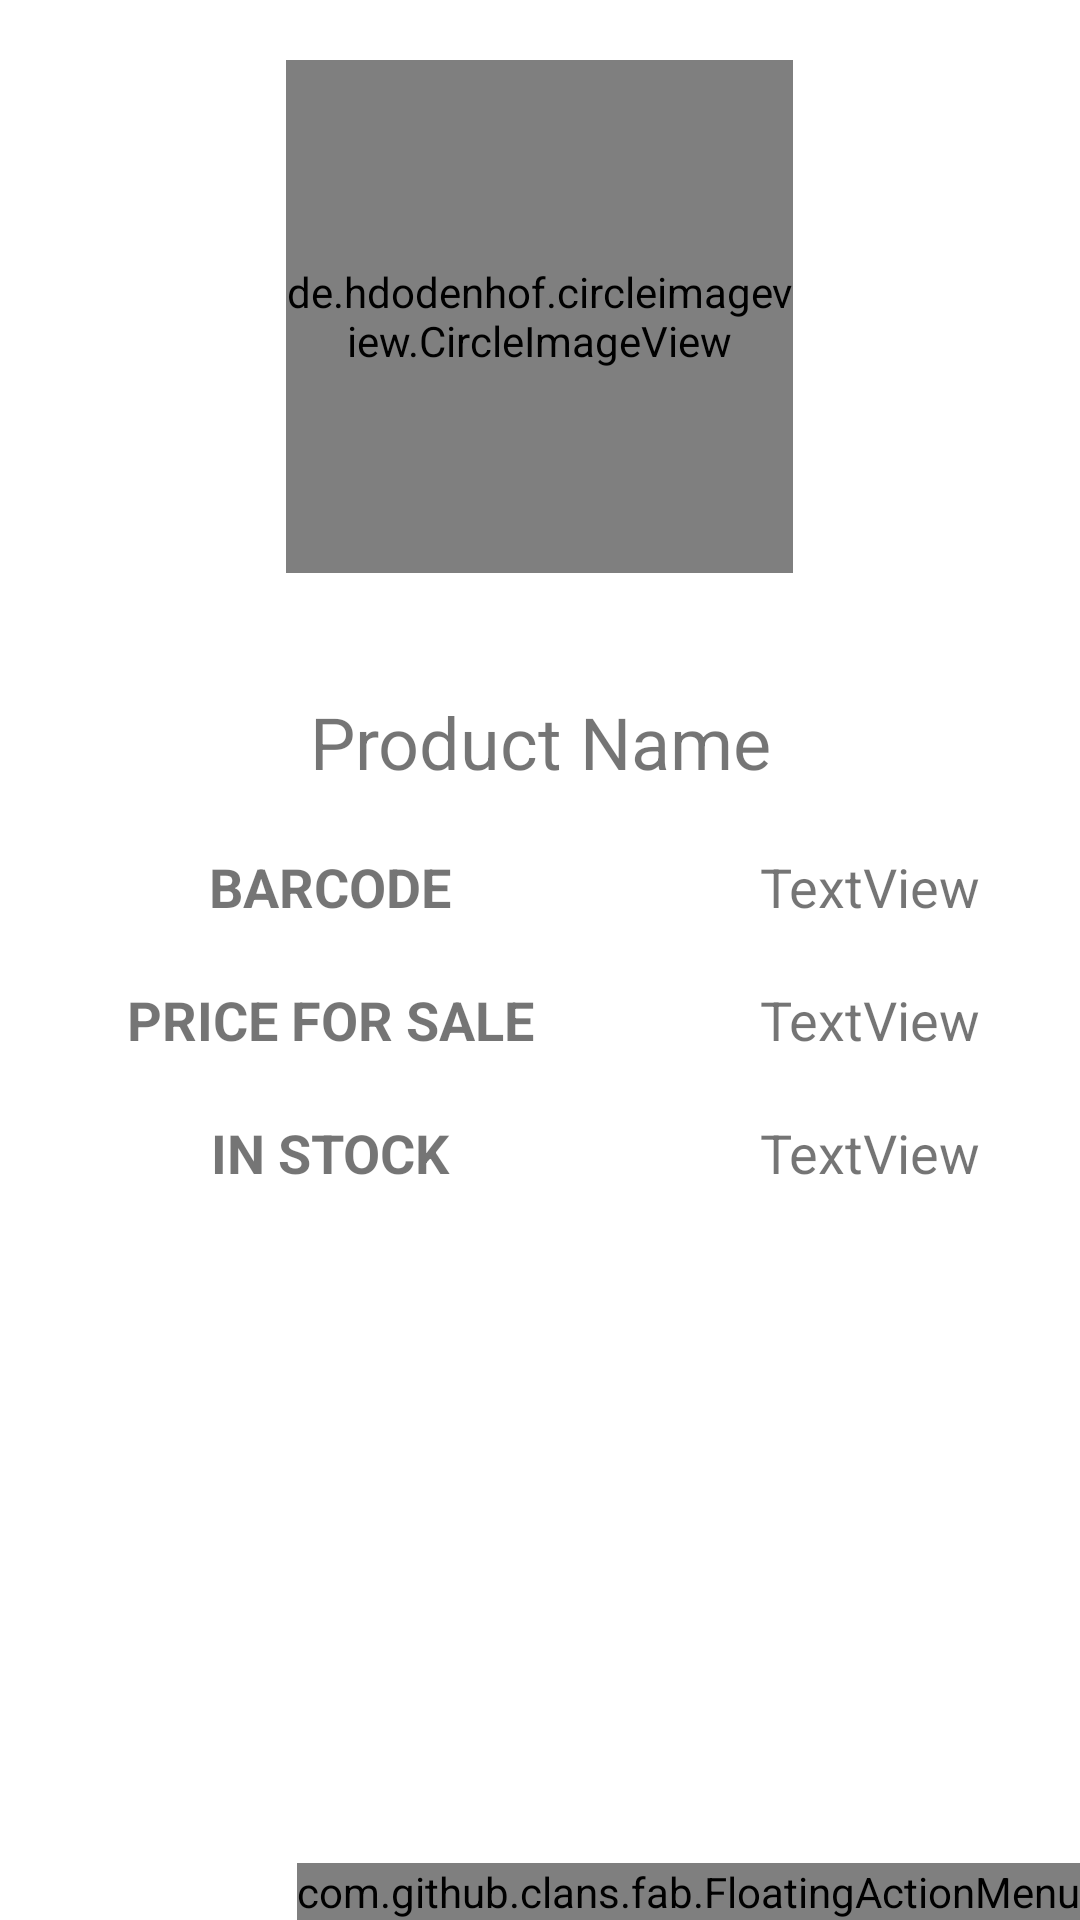

Produce the Android XML layout that renders to this screen, including the resource entries it uses.
<!-- AndroidManifest.xml: application theme Theme.MyInventory -->
<!-- res/layout/activity_product_detail.xml -->
<?xml version="1.0" encoding="utf-8"?>
<androidx.coordinatorlayout.widget.CoordinatorLayout xmlns:android="http://schemas.android.com/apk/res/android"
    xmlns:app="http://schemas.android.com/apk/res-auto"
    xmlns:fab="http://schemas.android.com/apk/res-auto"
    xmlns:tools="http://schemas.android.com/tools"
    android:layout_width="match_parent"
    android:layout_height="match_parent"
    android:orientation="vertical"
    tools:context=".ProductDetail">

    <com.github.clans.fab.FloatingActionMenu
        android:id="@+id/menuFab"
        android:layout_width="wrap_content"
        android:layout_height="wrap_content"

        android:layout_gravity="bottom|end"
        app:menu_colorNormal="@color/sky_blue"
        app:menu_colorPressed="@color/cerulean"
        fab:menu_animationDelayPerItem="50"
        fab:menu_buttonSpacing="0dp"
        fab:menu_colorRipple="#99FFFFFF"
        fab:menu_fab_size="normal"
        fab:menu_icon="@drawable/ic_more_vert"
        fab:menu_labels_hideAnimation="@anim/fab_slide_out_to_right"
        fab:menu_labels_margin="0dp"
        fab:menu_labels_showAnimation="@anim/fab_slide_in_from_right"
        fab:menu_shadowColor="#66000000"
        fab:menu_shadowRadius="4dp"
        fab:menu_shadowXOffset="1dp"
        fab:menu_shadowYOffset="3dp"
        fab:menu_showShadow="true">

        <com.github.clans.fab.FloatingActionButton
            android:id="@+id/fabDelete"
            android:layout_width="wrap_content"
            android:layout_height="wrap_content"
            android:src="@android:drawable/ic_menu_delete"
            app:fab_colorNormal="@color/design_default_color_error"
            app:fab_label="@string/delete_product"
            fab:fab_size="mini" />

        <com.github.clans.fab.FloatingActionButton
            android:id="@+id/fabRemove"
            android:layout_width="wrap_content"
            android:layout_height="wrap_content"
            android:src="@drawable/ic_remove"
            app:fab_colorNormal="@color/sky_blue"
            app:fab_label="@string/remove_stock"
            fab:fab_size="mini" />

        <com.github.clans.fab.FloatingActionButton
            android:id="@+id/fabAdd"
            android:layout_width="wrap_content"
            android:layout_height="wrap_content"
            android:src="@drawable/fab_add"
            app:fab_colorNormal="@color/sky_blue"
            app:fab_label="@string/add_stock"
            fab:fab_size="mini" />

    </com.github.clans.fab.FloatingActionMenu>

    <LinearLayout
        android:layout_width="match_parent"
        android:layout_height="match_parent"
        android:orientation="vertical">

        <de.hdodenhof.circleimageview.CircleImageView
            android:id="@+id/profile_image"
            android:layout_width="169dp"
            android:layout_height="171dp"
            android:layout_gravity="center"
            android:layout_marginTop="20sp"
            android:layout_marginBottom="40sp"
            android:src="@android:drawable/ic_menu_gallery" />

        <TableLayout
            android:id="@+id/tblDetail"
            android:layout_width="match_parent"
            android:layout_height="match_parent"
            android:stretchColumns="*">

            <TableRow
                android:layout_width="match_parent"
                android:layout_height="match_parent"
                android:layout_marginBottom="20sp">

                <TextView
                    android:id="@+id/lblProductName"
                    android:layout_width="match_parent"
                    android:layout_height="wrap_content"
                    android:layout_weight="1"
                    android:text="@string/product_name"
                    android:textAlignment="center"
                    android:textSize="24sp" />

            </TableRow>

            <TableRow
                android:layout_width="match_parent"
                android:layout_height="match_parent"
                android:layout_marginBottom="20sp">

                <TextView
                    android:id="@+id/lblBCodeTitle"
                    android:layout_width="wrap_content"
                    android:layout_height="wrap_content"
                    android:layout_weight="1"
                    android:text="@string/barcode"
                    android:textAlignment="center"
                    android:textAllCaps="true"
                    android:textSize="18sp"
                    android:textStyle="bold" />

                <TextView
                    android:id="@+id/lblProductBCode"
                    android:layout_width="wrap_content"
                    android:layout_height="wrap_content"
                    android:layout_weight="1"
                    android:text="TextView"
                    android:textAlignment="center"
                    android:textSize="18sp" />

            </TableRow>

            <TableRow
                android:layout_width="match_parent"
                android:layout_height="match_parent"
                android:layout_marginBottom="20sp">

                <TextView
                    android:id="@+id/lblPriceTitle"
                    android:layout_width="wrap_content"
                    android:layout_height="wrap_content"
                    android:layout_weight="1"
                    android:text="@string/price_for_sale"
                    android:textAlignment="center"
                    android:textAllCaps="true"
                    android:textSize="18sp"
                    android:textStyle="bold" />

                <TextView
                    android:id="@+id/lblProductPrice"
                    android:layout_width="wrap_content"
                    android:layout_height="wrap_content"
                    android:layout_weight="1"
                    android:text="TextView"
                    android:textAlignment="center"
                    android:textSize="18sp" />
            </TableRow>

            <TableRow
                android:layout_width="match_parent"
                android:layout_height="match_parent"
                android:layout_marginBottom="20sp">

                <TextView
                    android:id="@+id/lblStockTitle"
                    android:layout_width="wrap_content"
                    android:layout_height="wrap_content"
                    android:layout_weight="1"
                    android:text="@string/in_stock"
                    android:textAlignment="center"
                    android:textAllCaps="true"
                    android:textSize="18sp"
                    android:textStyle="bold" />

                <TextView
                    android:id="@+id/lblProductStock"
                    android:layout_width="wrap_content"
                    android:layout_height="wrap_content"
                    android:layout_weight="1"
                    android:text="TextView"
                    android:textAlignment="center"
                    android:textSize="18sp" />

            </TableRow>
        </TableLayout>

    </LinearLayout>

</androidx.coordinatorlayout.widget.CoordinatorLayout>
<!-- resources referenced by this layout -->
<resources>
  <color name="cerulean">#026C9C</color>
  <color name="sky_blue">#03A9F4</color>
  <string name="add_stock">Add to Stock</string>
  <string name="barcode">Barcode</string>
  <string name="delete_product">Delete Product</string>
  <string name="in_stock">In Stock</string>
  <string name="price_for_sale">Price for sale</string>
  <string name="product_name">Product Name</string>
  <string name="remove_stock">Remove from Stock</string>
  <style name="Theme.MyInventory" parent="Theme.MaterialComponents.DayNight.DarkActionBar">
          
          <item name="colorPrimary">@color/pink</item>
          <item name="colorPrimaryVariant">@color/dark_pink</item>
          <item name="colorOnPrimary">@color/white</item>
          
          <item name="colorSecondary">@color/sky_blue</item>
          <item name="colorSecondaryVariant">@color/cerulean</item>
          <item name="colorOnSecondary">@color/white</item>
          
          <item name="android:statusBarColor" tools:targetApi="l">?attr/colorPrimaryVariant</item>
          
      </style>
  <color name="pink">#E91E63</color>
  <color name="dark_pink">#C2185B</color>
  <color name="white">#FFFFFFFF</color>
</resources>
